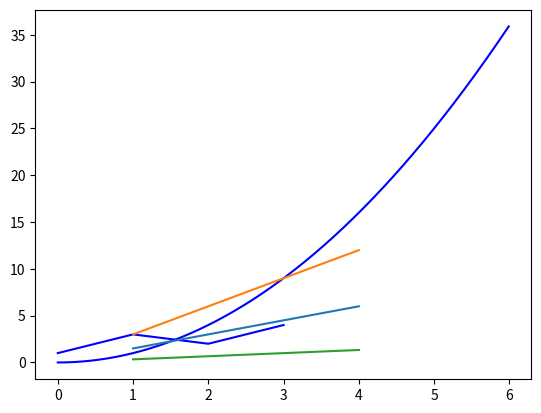
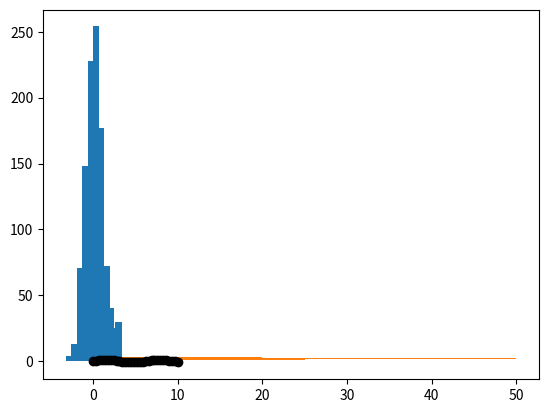
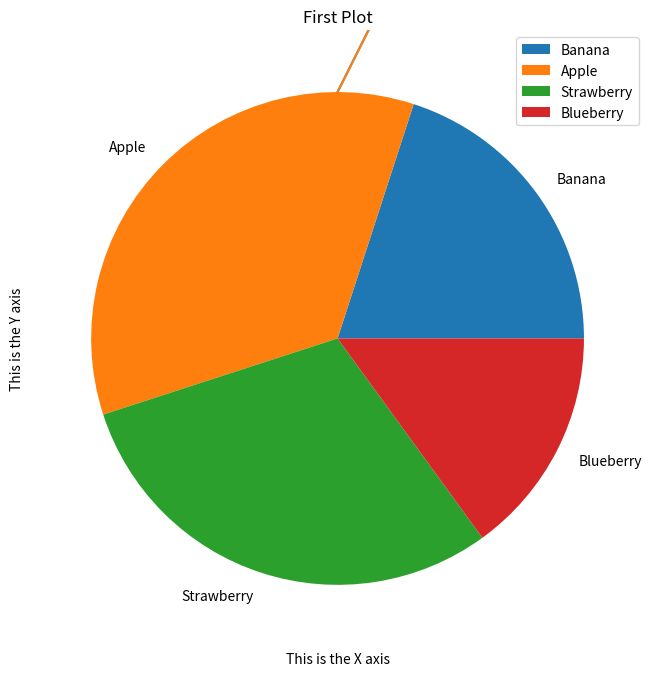
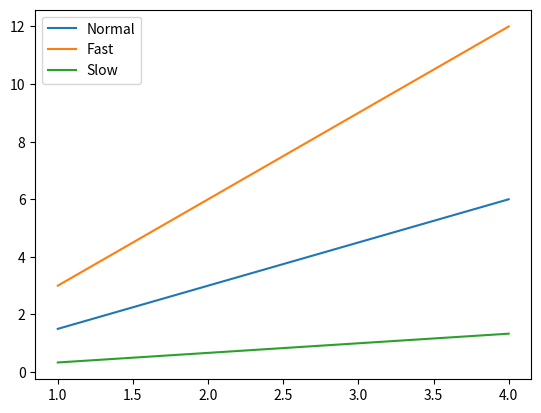

Source code (Python) for these figures, in order:
import matplotlib.pyplot as plt

plt.plot([1, 3, 2, 4], 'b-')

plt.show( )

import matplotlib.pyplot as plt
import numpy as np

x3 = np.arange(0.0, 6.0, 0.01) 

plt.plot(x3, [xi**2 for xi in x3], 'b-') 

plt.show()

import matplotlib.pyplot as plt

x4 = range(1, 5)

plt.plot(x4, [xi*1.5 for xi in x4])

plt.plot(x4, [xi*3 for xi in x4])

plt.plot(x4, [xi/3.0 for xi in x4])

plt.show()

import matplotlib.pyplot as plt
import numpy as np 

# Create a figure
figure1 = plt.figure()
# Create the axe
axe1 = plt.axes()

x1 = np.linspace(0,10,1000)

axe1.plot(x1,np.sin(x1),'b-')


import matplotlib.pyplot as plt
import numpy as np 

x7 = np.linspace(0, 10, 30)

y7 = np.sin(x7)

plt.plot(x7, y7, 'o', color = 'black');

import matplotlib.pyplot as plt
import numpy as np 

d1 = np.random.randn(1000)

plt.hist(d1)

import matplotlib.pyplot as plt

d1 = [5.,10.,40.,30]

plt.bar(range(len(d1)),d1)

plt.show()

import matplotlib.pyplot as plt

data2 = [5. , 25. , 50. , 20.]

plt.barh(range(len(data2)), data2)

plt.show() 

import matplotlib.pyplot as plt

x1 = [20, 35, 30, 15]
fruit_labels = ["Banana", "Apple", "Strawberry", "Blueberry"]

plt.figure(figsize=(8, 8))
plt.pie(x1, labels=fruit_labels)
plt.legend(fruit_labels)

plt.show()

import matplotlib.pyplot as plt

plt.plot([1, 3, 2, 4])

plt.xlabel('This is the X axis')

plt.ylabel('This is the Y axis')

plt.show()

import matplotlib.pyplot as plt

plt.plot([1, 3, 2, 4])

plt.title('First Plot')

plt.show()

import matplotlib.pyplot as plt
import numpy as np

x15 = np.arange(1, 5)

fig, ax = plt.subplots()

ax.plot(x15, x15*1.5)
ax.plot(x15, x15*3.0)
ax.plot(x15, x15/3.0)

ax.legend(['Normal','Fast','Slow']);